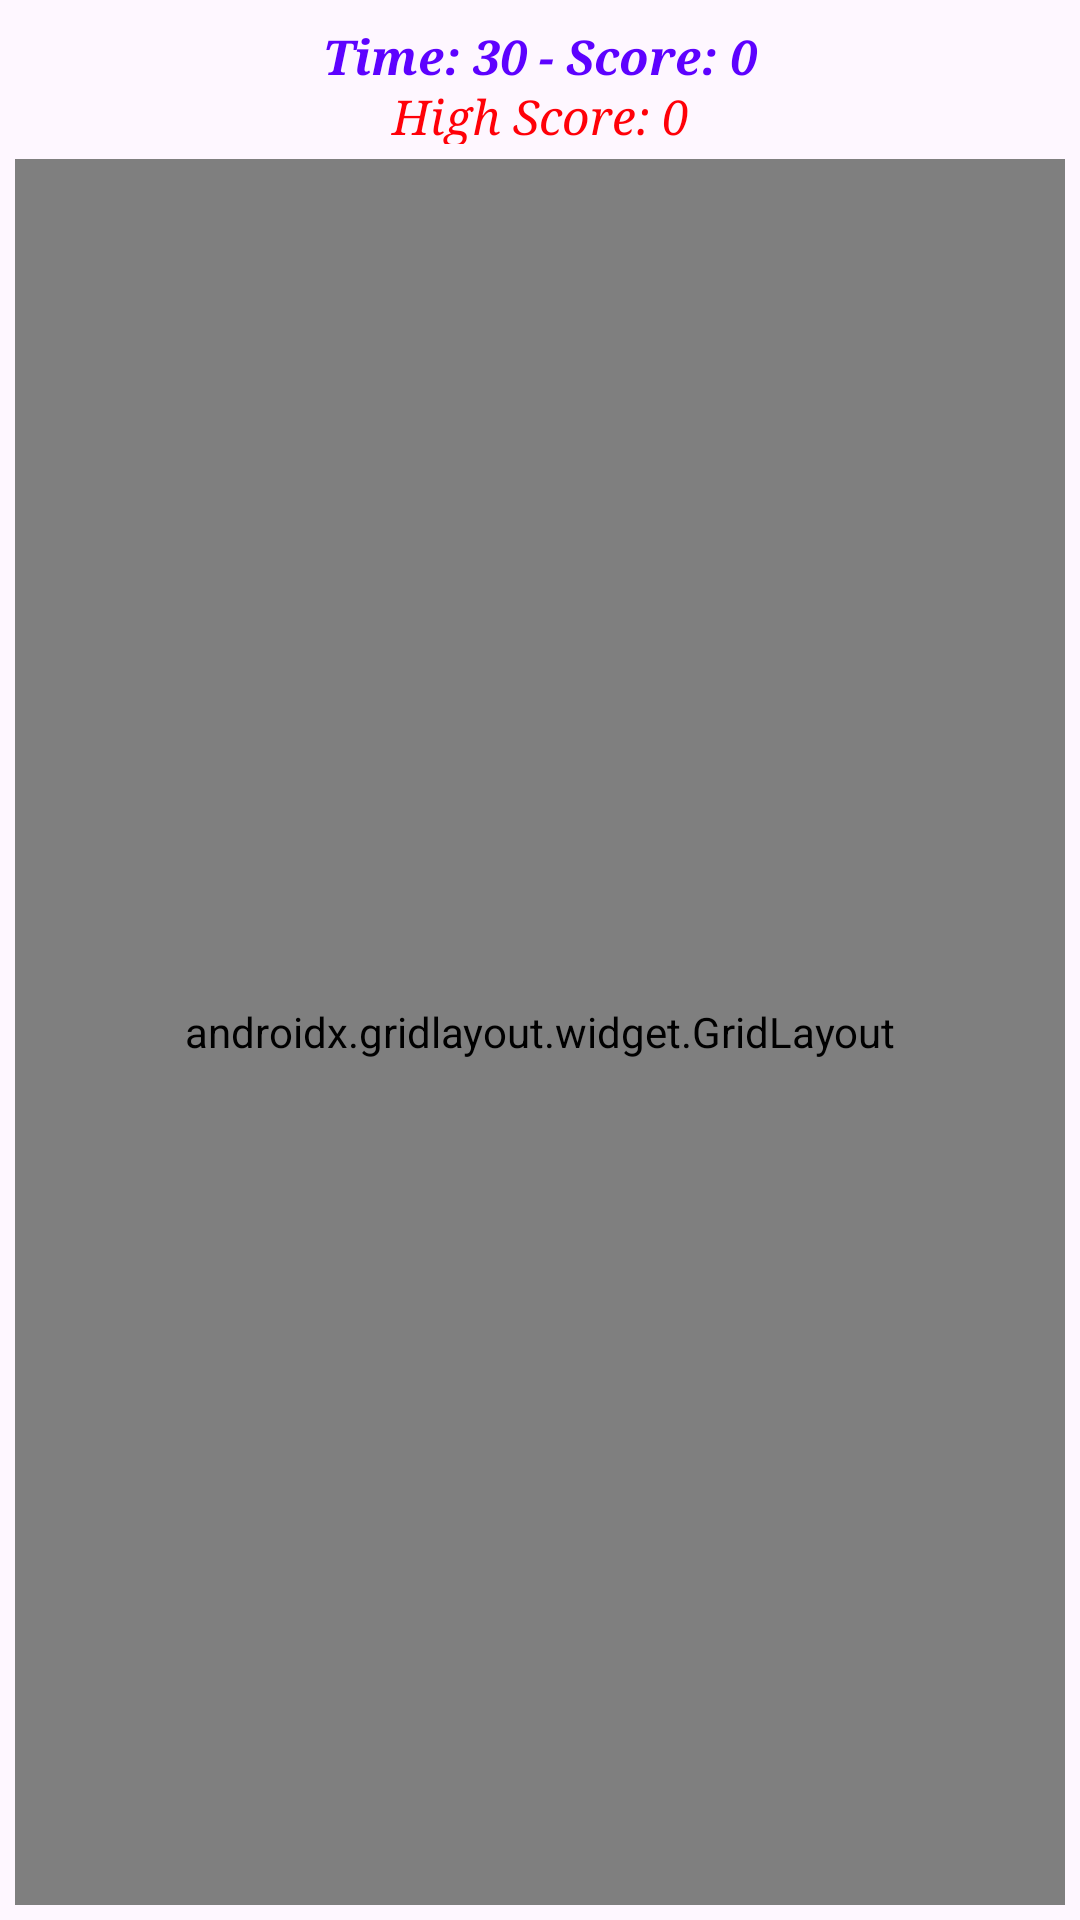

Android layout source for this screen:
<!-- AndroidManifest.xml: application theme Theme.Example1 -->
<!-- res/layout/game_fragment.xml -->
<androidx.constraintlayout.widget.ConstraintLayout
    xmlns:android="http://schemas.android.com/apk/res/android"
    xmlns:app="http://schemas.android.com/apk/res-auto"
    xmlns:tools="http://schemas.android.com/tools"
    android:layout_width="match_parent"
    android:layout_height="match_parent"
    tools:context="example1.app.gameView.GameFragment">

    <TextView
        android:id="@+id/leftTimeText"
        android:layout_width="match_parent"
        android:layout_height="20dp"

        android:layout_marginTop="8dp"
        android:fontFamily="serif"
        android:text="Time: 30 - Score: 0"
        android:textAlignment="center"
        android:textAllCaps="false"

        android:textColor="#5D02FF"
        android:textSize="16sp"
        android:textStyle="bold|italic"
        app:layout_constraintEnd_toEndOf="parent"
        app:layout_constraintHorizontal_bias="0.0"
        app:layout_constraintStart_toStartOf="parent"
        app:layout_constraintTop_toTopOf="parent" />

    <TextView
        android:id="@+id/highScoreText"
        android:layout_width="match_parent"
        android:layout_height="20dp"

        android:fontFamily="serif"
        android:text="High Score: 0"
        android:textAlignment="center"

        android:textAllCaps="false"
        android:textColor="#FF0008"
        android:textSize="16sp"
        android:textStyle="italic"
        app:layout_constraintEnd_toEndOf="parent"
        app:layout_constraintHorizontal_bias="0.0"
        app:layout_constraintStart_toStartOf="parent"
        app:layout_constraintTop_toBottomOf="@+id/leftTimeText" />

    <androidx.gridlayout.widget.GridLayout
        android:id="@+id/gridLayout"
        android:layout_width="0dp"
        android:layout_height="0dp"
        android:layout_margin="5dp"
        app:columnCount="3"
        app:layout_constraintBottom_toBottomOf="parent"
        app:layout_constraintEnd_toEndOf="parent"
        app:layout_constraintStart_toStartOf="parent"
        app:layout_constraintTop_toBottomOf="@+id/highScoreText"
        app:rowCount="5">


        <ImageView
            android:id="@+id/imageView1"
            android:layout_width="0dp"
            android:layout_height="0dp"

            android:scaleType="centerCrop"
            app:layout_column="0"
            app:layout_columnWeight="1"
            app:layout_row="3"
            app:layout_rowWeight="1"
            app:srcCompat="@android:drawable/presence_online" />

        <ImageView
            android:id="@+id/imageView2"
            android:layout_width="0dp"
            android:layout_height="0dp"

            android:scaleType="centerCrop"
            app:layout_column="0"
            app:layout_columnWeight="1"
            app:layout_row="0"
            app:layout_rowWeight="1"
            app:srcCompat="@android:drawable/presence_online" />

        <ImageView
            android:id="@+id/imageView3"
            android:layout_width="0dp"
            android:layout_height="0dp"

            android:scaleType="centerCrop"
            app:layout_column="1"
            app:layout_columnWeight="1"
            app:layout_row="1"
            app:layout_rowWeight="1"
            app:srcCompat="@android:drawable/presence_online" />

        <ImageView
            android:id="@+id/imageView4"
            android:layout_width="0dp"
            android:layout_height="0dp"

            android:scaleType="centerCrop"
            app:layout_column="1"
            app:layout_columnWeight="1"
            app:layout_row="0"
            app:layout_rowWeight="1"
            app:srcCompat="@android:drawable/presence_online" />

        <ImageView
            android:id="@+id/imageView5"
            android:layout_width="0dp"
            android:layout_height="0dp"

            android:scaleType="centerCrop"
            app:layout_column="0"
            app:layout_columnWeight="1"
            app:layout_row="1"
            app:layout_rowWeight="1"
            app:srcCompat="@android:drawable/presence_online" />

        <ImageView
            android:id="@+id/imageView6"
            android:layout_width="0dp"
            android:layout_height="0dp"

            android:scaleType="centerCrop"
            app:layout_column="2"
            app:layout_columnWeight="1"
            app:layout_row="0"
            app:layout_rowWeight="1"
            app:srcCompat="@android:drawable/presence_online" />

        <ImageView
            android:id="@+id/imageView7"
            android:layout_width="0dp"
            android:layout_height="0dp"

            android:scaleType="centerCrop"
            app:layout_column="2"
            app:layout_columnWeight="1"
            app:layout_row="1"
            app:layout_rowWeight="1"
            app:srcCompat="@android:drawable/presence_online" />

        <ImageView
            android:id="@+id/imageView8"
            android:layout_width="0dp"
            android:layout_height="0dp"

            android:scaleType="centerCrop"
            app:layout_column="2"
            app:layout_columnWeight="1"
            app:layout_row="2"
            app:layout_rowWeight="1"
            app:srcCompat="@android:drawable/presence_online" />

        <ImageView
            android:id="@+id/imageView9"
            android:layout_width="0dp"
            android:layout_height="0dp"

            android:scaleType="centerCrop"
            app:layout_column="1"
            app:layout_columnWeight="1"
            app:layout_row="2"
            app:layout_rowWeight="1"
            app:srcCompat="@android:drawable/presence_online" />

        <ImageView
            android:id="@+id/imageView10"
            android:layout_width="0dp"
            android:layout_height="0dp"

            android:scaleType="centerCrop"
            app:layout_column="0"
            app:layout_columnWeight="1"
            app:layout_row="2"
            app:layout_rowWeight="1"
            app:srcCompat="@android:drawable/presence_online" />

        <ImageView
            android:id="@+id/imageView11"
            android:layout_width="0dp"
            android:layout_height="0dp"

            android:scaleType="centerCrop"
            app:layout_column="2"
            app:layout_columnWeight="1"
            app:layout_row="3"
            app:layout_rowWeight="1"
            app:srcCompat="@android:drawable/presence_online" />

        <ImageView
            android:id="@+id/imageView12"
            android:layout_width="0dp"
            android:layout_height="0dp"

            android:scaleType="centerCrop"
            app:layout_column="1"
            app:layout_columnWeight="1"
            app:layout_row="3"
            app:layout_rowWeight="1"
            app:srcCompat="@android:drawable/presence_online" />

        <ImageView
            android:id="@+id/imageView13"
            android:layout_width="0dp"
            android:layout_height="0dp"

            android:scaleType="centerCrop"
            app:layout_column="2"
            app:layout_columnWeight="1"
            app:layout_row="4"
            app:layout_rowWeight="1"
            app:srcCompat="@android:drawable/presence_online" />

        <ImageView
            android:id="@+id/imageView14"
            android:layout_width="0dp"
            android:layout_height="0dp"

            android:scaleType="centerCrop"
            app:layout_column="0"
            app:layout_columnWeight="1"
            app:layout_row="4"
            app:layout_rowWeight="1"
            app:srcCompat="@android:drawable/presence_online" />

        <ImageView
            android:id="@+id/imageView15"
            android:layout_width="0dp"
            android:layout_height="0dp"

            android:scaleType="centerCrop"
            app:layout_column="1"
            app:layout_columnWeight="1"
            app:layout_row="4"
            app:layout_rowWeight="1"
            app:srcCompat="@android:drawable/presence_online" />

    </androidx.gridlayout.widget.GridLayout>

</androidx.constraintlayout.widget.ConstraintLayout>
<!-- resources referenced by this layout -->
<resources>
  <style name="Theme.Example1" parent="Base.Theme.Example1" />
  <style name="Base.Theme.Example1" parent="Theme.Material3.DayNight.NoActionBar">
          
          
      </style>
</resources>
